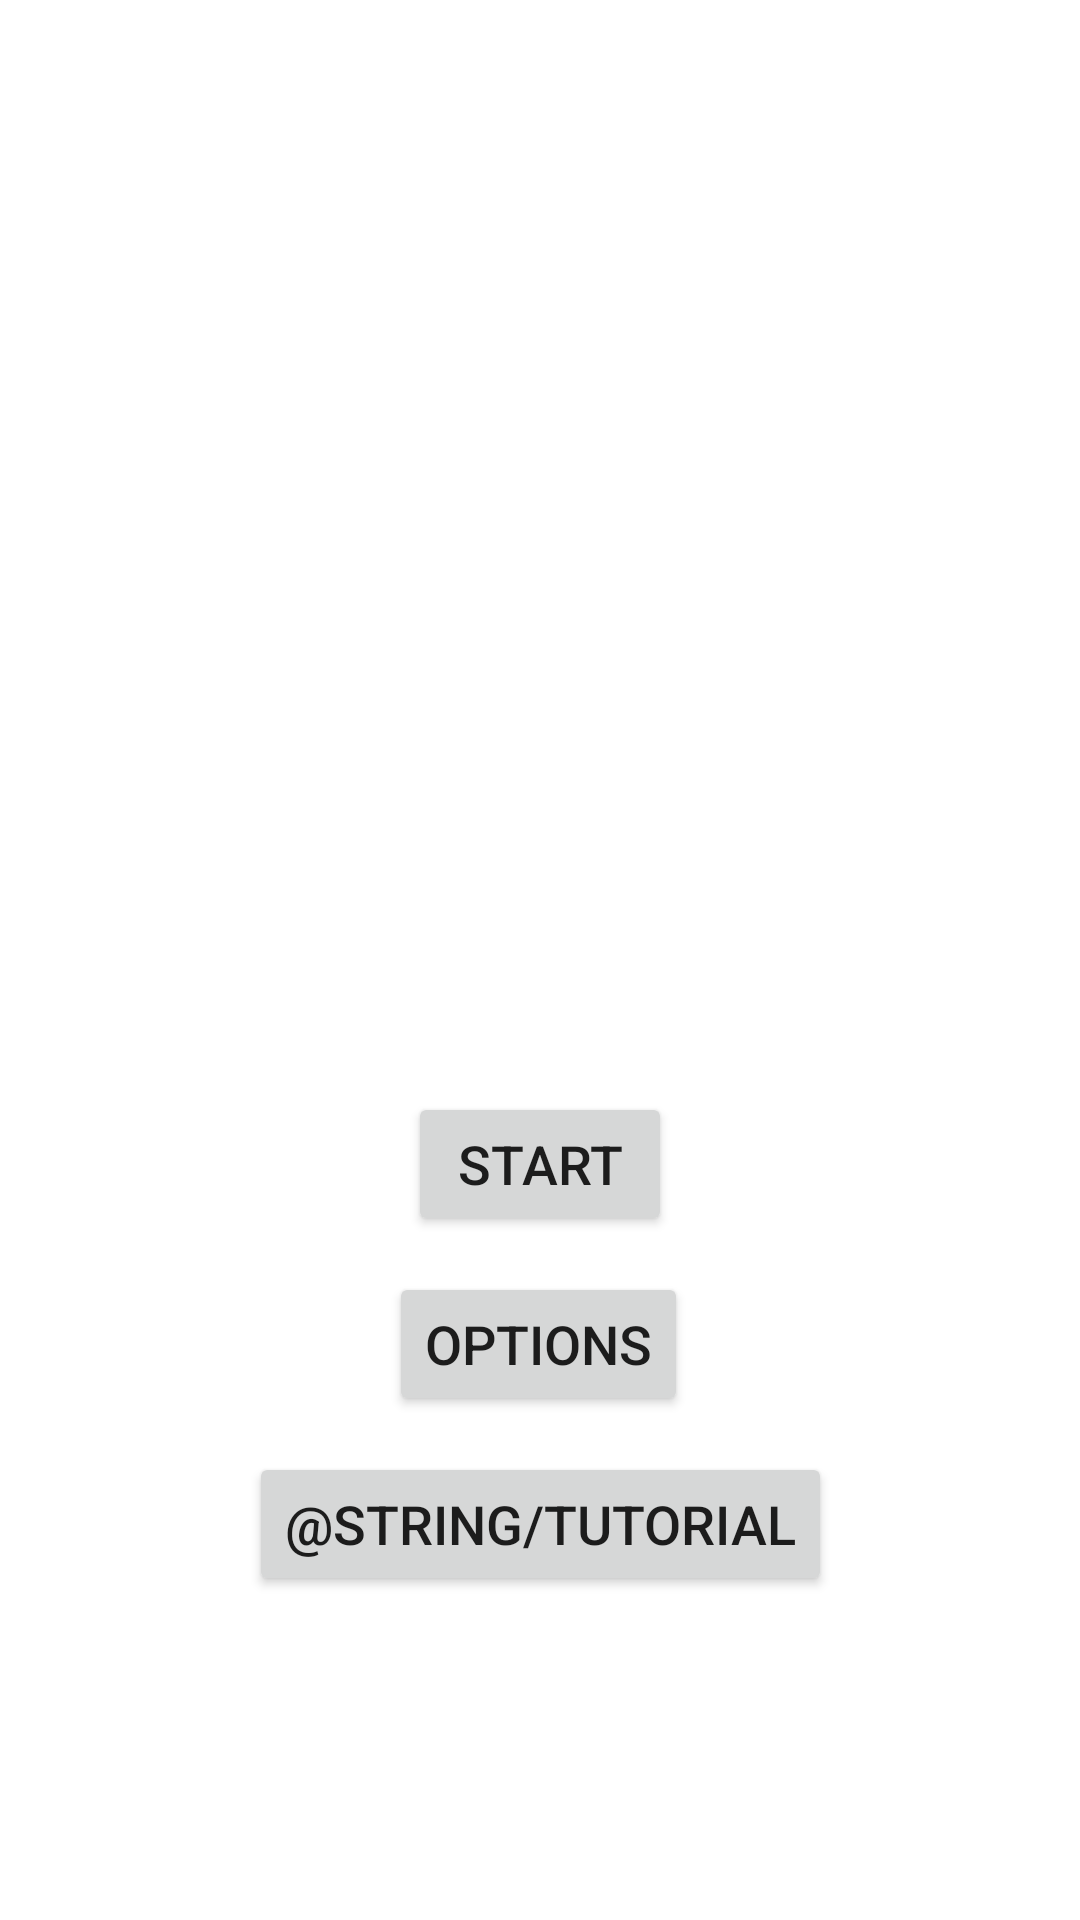

Produce the Android XML layout that renders to this screen, including the resource entries it uses.
<!-- AndroidManifest.xml: application theme Theme.SudokuApp -->
<!-- res/layout/activity_main_menu.xml -->
<?xml version="1.0" encoding="utf-8"?>
<androidx.constraintlayout.widget.ConstraintLayout xmlns:android="http://schemas.android.com/apk/res/android"
    xmlns:app="http://schemas.android.com/apk/res-auto"
    xmlns:tools="http://schemas.android.com/tools"
    android:layout_width="match_parent"
    android:layout_height="match_parent">

    <Button
        android:id="@+id/btnStart"
        android:layout_width="wrap_content"
        android:layout_height="wrap_content"
        android:layout_marginBottom="228dp"
        android:text="@string/start"
        android:textSize="18sp"
        app:layout_constraintBottom_toBottomOf="parent"
        app:layout_constraintEnd_toEndOf="parent"
        app:layout_constraintStart_toStartOf="parent" />

    <Button
        android:id="@+id/btnOptions"
        android:layout_width="wrap_content"
        android:layout_height="wrap_content"
        android:layout_marginTop="12dp"
        android:textSize="18sp"
        android:text="@string/options"
        app:layout_constraintEnd_toEndOf="parent"
        app:layout_constraintHorizontal_bias="0.498"
        app:layout_constraintStart_toStartOf="parent"
        app:layout_constraintTop_toBottomOf="@+id/btnStart" />

    <Button
        android:id="@+id/btnTut"
        android:layout_width="wrap_content"
        android:layout_height="wrap_content"
        android:layout_marginTop="12dp"
        android:textSize="18sp"
        android:text="@string/tutorial"
        app:layout_constraintEnd_toEndOf="parent"
        app:layout_constraintStart_toStartOf="parent"
        app:layout_constraintTop_toBottomOf="@+id/btnOptions" />
</androidx.constraintlayout.widget.ConstraintLayout>
<!-- resources referenced by this layout -->
<resources>
  <string name="options">Options</string>
  <string name="start">Start</string>
  <style name="Theme.SudokuApp" parent="Theme.MaterialComponents.DayNight.DarkActionBar">
          
          <item name="colorPrimary">@color/purple_500</item>
          <item name="colorPrimaryVariant">@color/purple_700</item>
          <item name="colorOnPrimary">@color/white</item>
          
          <item name="colorSecondary">@color/teal_200</item>
          <item name="colorSecondaryVariant">@color/teal_700</item>
          <item name="colorOnSecondary">@color/black</item>
          
          <item name="android:statusBarColor">?attr/colorPrimaryVariant</item>
          
      </style>
  <color name="purple_500">#FF6200EE</color>
  <color name="purple_700">#FF3700B3</color>
  <color name="white">#FFFFFFFF</color>
  <color name="teal_200">#FF03DAC5</color>
  <color name="teal_700">#FF018786</color>
  <color name="black">#FF000000</color>
</resources>
